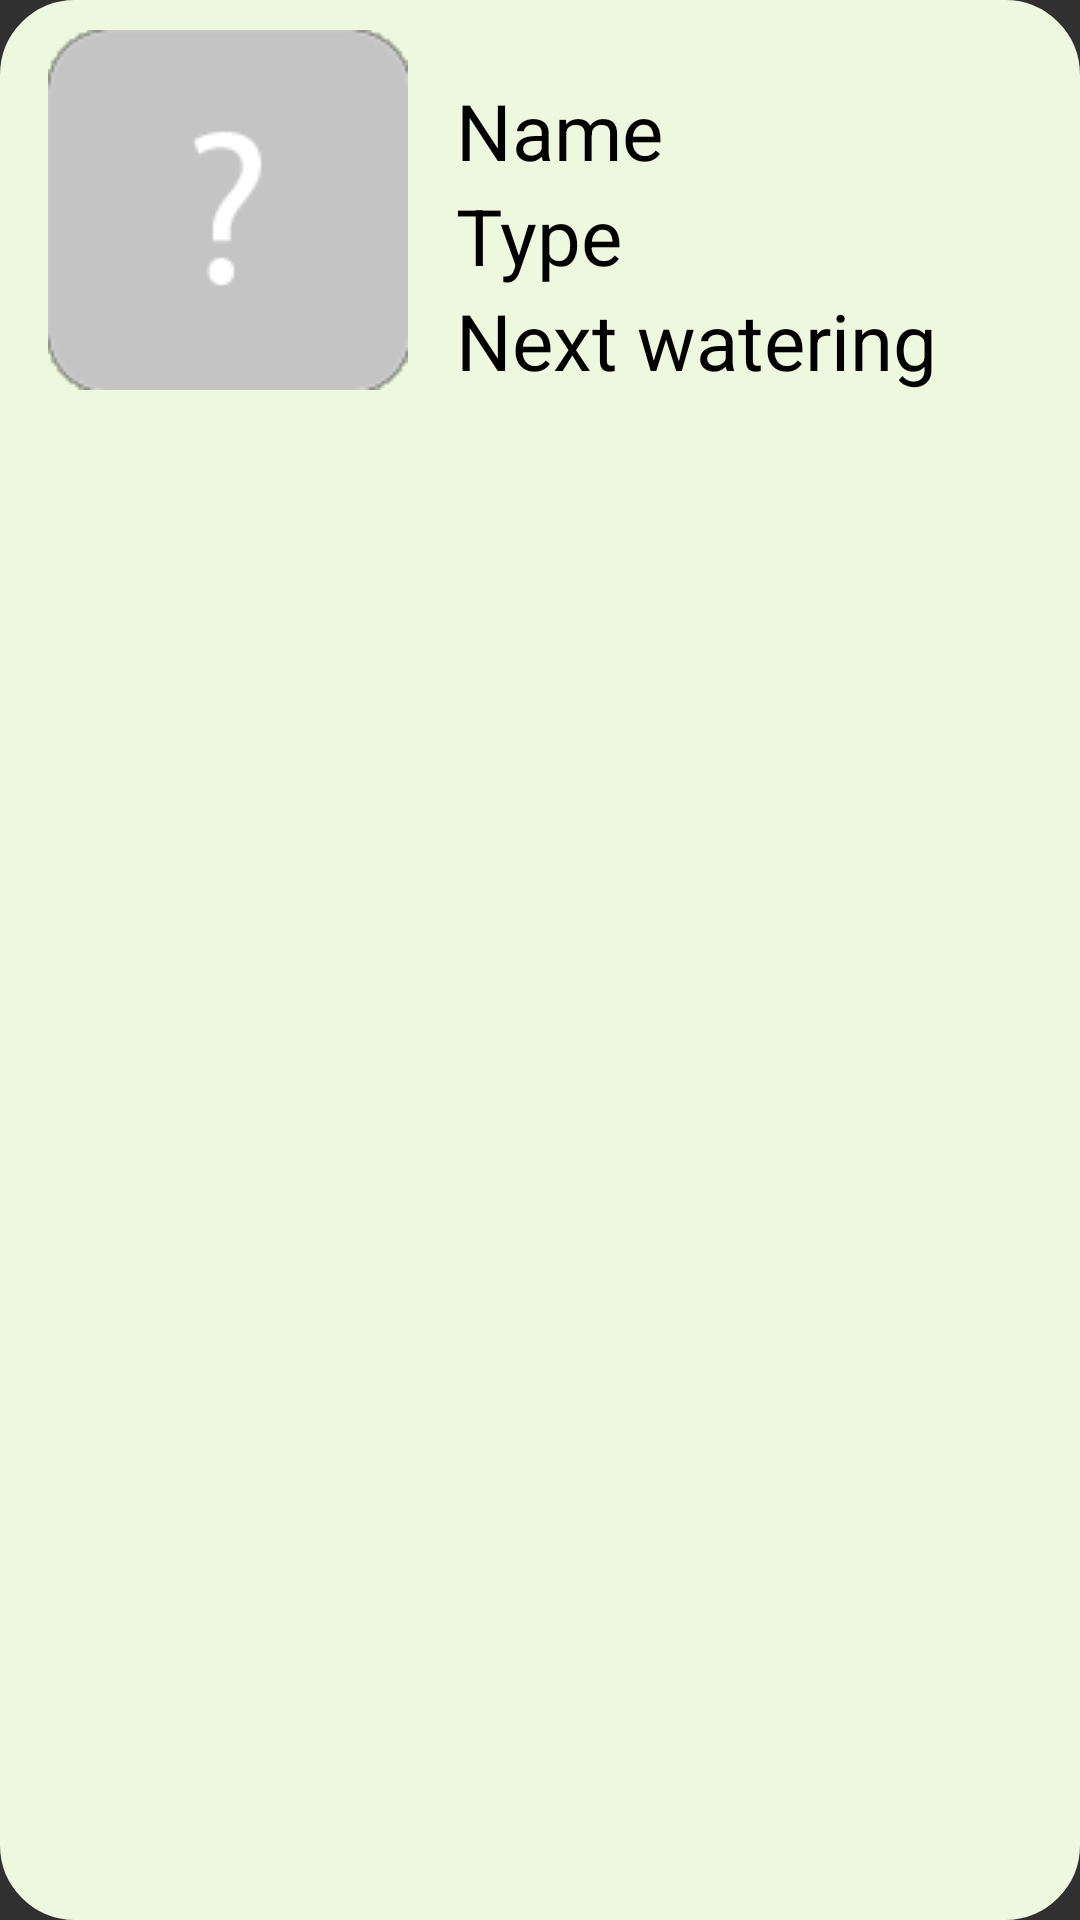

Produce the Android XML layout that renders to this screen, including the resource entries it uses.
<!-- AndroidManifest.xml: application theme Theme.Plants -->
<!-- res/layout/recyclerview_item.xml -->
<?xml version="1.0" encoding="utf-8"?>
<LinearLayout xmlns:android="http://schemas.android.com/apk/res/android"
    android:layout_width="match_parent"
    android:layout_height="wrap_content"
    android:layout_gravity="top"
    android:orientation="horizontal"
    android:background="@drawable/rounded_corner"
    android:paddingLeft="16dp"
    android:paddingTop="10dp"
    android:paddingBottom="10dp"
    android:id="@+id/l_00"
    >

    <ImageView
        android:id="@+id/image_plant"
        android:layout_width="wrap_content"
        android:layout_height="wrap_content"
        android:background="@drawable/def_ava"
        android:gravity="left" />


    <LinearLayout xmlns:android="http://schemas.android.com/apk/res/android"
        android:layout_width="match_parent"
        android:layout_height="wrap_content"
        android:orientation="vertical"
        android:paddingLeft="16dp"
        android:paddingTop="16dp">

        <RelativeLayout
            android:layout_width="match_parent"
            android:layout_height="wrap_content">

            <TextView
                android:id="@+id/text_name"
                android:layout_width="match_parent"
                android:layout_height="wrap_content"
                android:gravity="left"
                android:text="Name"
                android:textColor="#000"
                android:textSize="26dp" />
        </RelativeLayout>

        <RelativeLayout xmlns:android="http://schemas.android.com/apk/res/android"
            android:layout_width="match_parent"
            android:layout_height="wrap_content"
            android:orientation="vertical">

            <TextView
                android:id="@+id/text_type"
                android:layout_width="match_parent"
                android:layout_height="wrap_content"
                android:gravity="left"
                android:text="Type"
                android:textColor="#000"
                android:textSize="26dp" />
        </RelativeLayout>

        <RelativeLayout xmlns:android="http://schemas.android.com/apk/res/android"
            android:layout_width="match_parent"
            android:layout_height="wrap_content"
            android:orientation="vertical">

            <TextView
                android:id="@+id/text_wat"
                android:layout_width="match_parent"
                android:layout_height="wrap_content"
                android:gravity="left"
                android:text="Next watering"
                android:textColor="#000"
                android:textSize="26dp" />
        </RelativeLayout>

    </LinearLayout>
</LinearLayout>
<!-- resources referenced by this layout -->
<resources>
  <!-- drawable def_ava: png bitmap (drawable, 2855 bytes) -->
  <!-- drawable rounded_corner (drawable) -->
  <?xml version="1.0" encoding="utf-8"?>
  <shape
      xmlns:android="http://schemas.android.com/apk/res/android"
      android:shape="rectangle">
  
      <corners android:radius="20dp" />
  
      
      <stroke android:width="10dp" android:color="#EEF8DE" />
  
      
      <solid android:color="#EEF8DE" />
  
  
  
  
  </shape>
  <style name="Theme.Plants" parent="Theme.AppCompat.NoActionBar">
          
          <item name="android:windowNoTitle">true</item>
          <item name="colorPrimary">@color/purple_500</item>
          <item name="colorPrimaryVariant">@color/purple_700</item>
          <item name="colorOnPrimary">@color/white</item>
          
          <item name="colorSecondary">@color/teal_200</item>
          <item name="colorSecondaryVariant">@color/teal_700</item>
          <item name="colorOnSecondary">@color/black</item>
          
          <item name="android:statusBarColor" tools:targetApi="l">?attr/colorPrimaryVariant</item>
          
      </style>
  <!-- not gathered from this repository: default colours our renderer supplied (Android Studio template values) -->
  <color name="purple_500">#FF6200EE</color>
  <color name="purple_700">#FF3700B3</color>
  <color name="teal_200">#FF03DAC5</color>
  <color name="teal_700">#FF018786</color>
  <color name="black">#FF000000</color>
  <color name="white">#FFFFFFFF</color>
</resources>
